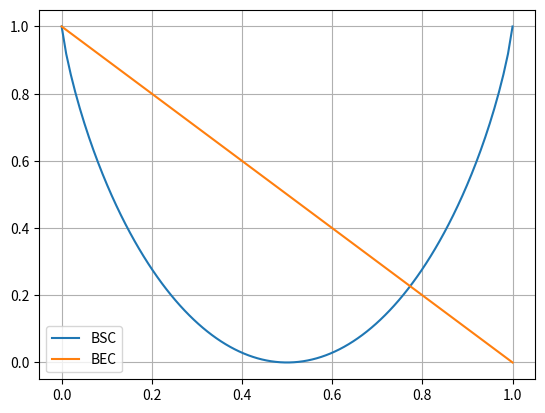

Generate this figure with matplotlib:
import numpy as np
import matplotlib.pyplot as plt

x = np.linspace(0, 1, 100)

C1 = 1 - (-x*np.log2(x) - (1-x)*np.log2(1-x))
print(1 - (-0.1*np.log2(0.1) - (1-0.1)*np.log2(1-0.1)))
C2 = 1 - x
C1[0] = 1
C1[-1] = 1
plt.plot(x, C1, label="BSC")
plt.plot(x, C2, label="BEC")
plt.grid()
plt.legend()
plt.show()